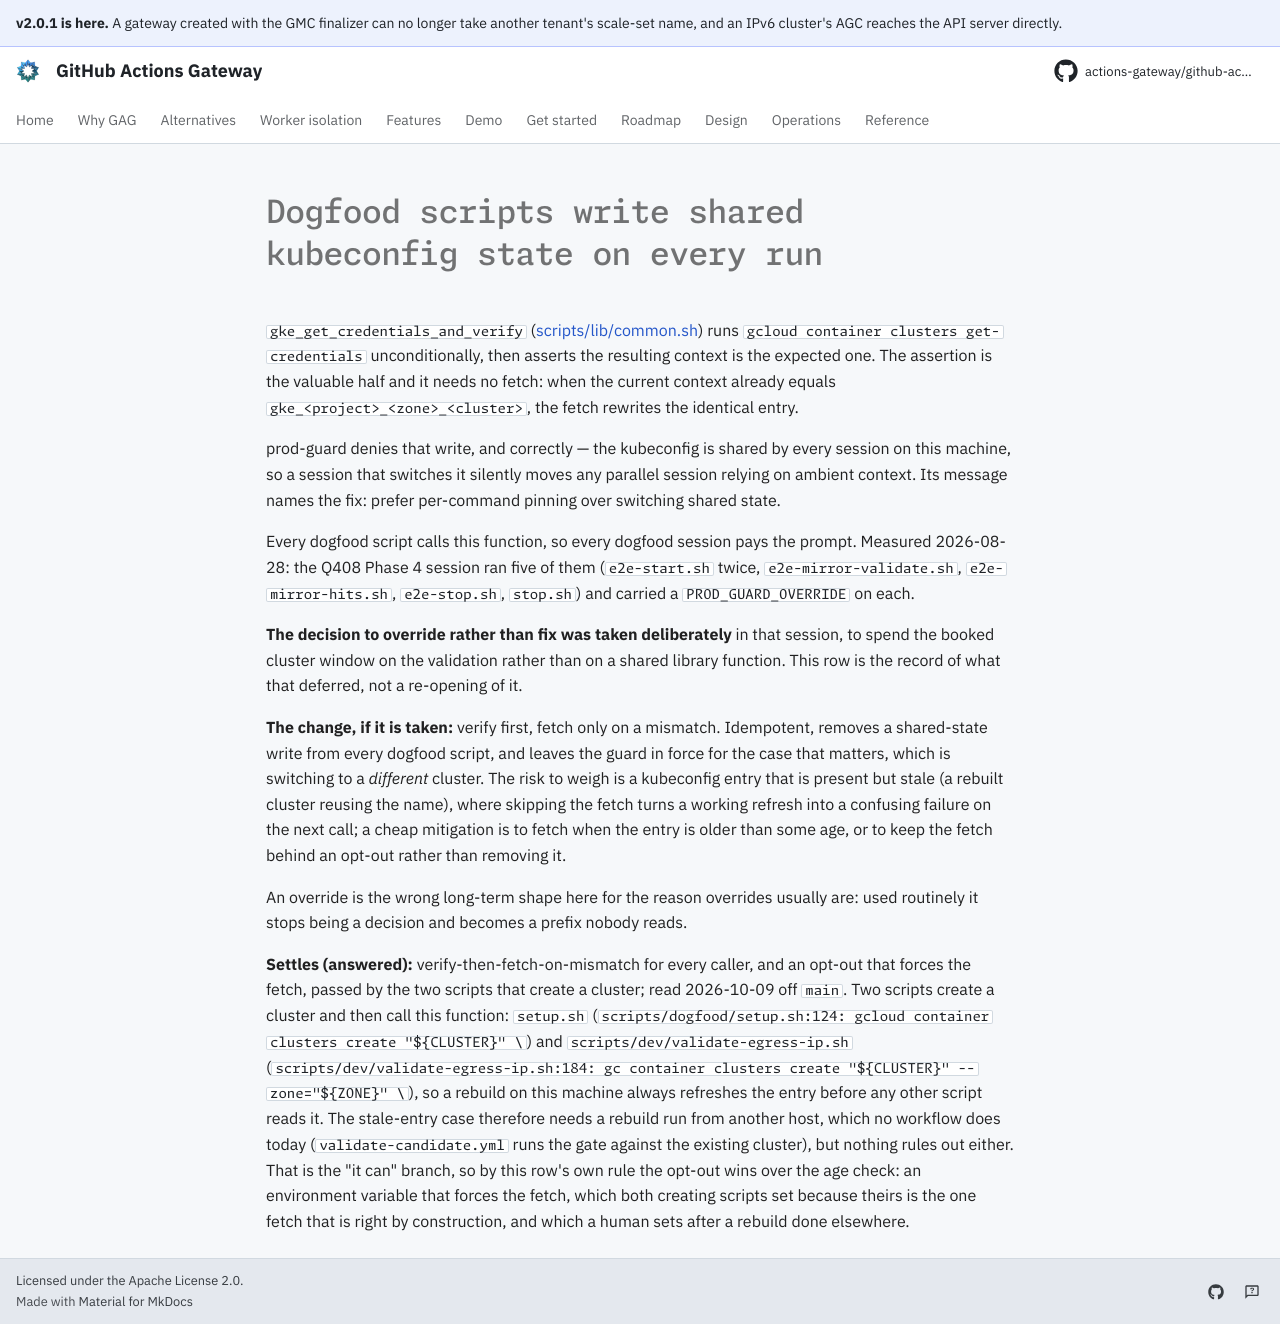

repository: actions-gateway/github-actions-gateway · page: dev/queue/Q1019/index.html · generator: mkdocs

---
id: Q1019
rank: b52
labels:
    - debt
    - dogfood
    - retro
size: S
status: ready
---

# Dogfood scripts write shared kubeconfig state on every run

`gke_get_credentials_and_verify` ([scripts/lib/common.sh](../../scripts/lib/common.sh)) runs `gcloud container clusters get-credentials` unconditionally, then asserts the resulting context is the expected one.
The assertion is the valuable half and it needs no fetch: when the current context already equals `gke_<project>_<zone>_<cluster>`, the fetch rewrites the identical entry.

prod-guard denies that write, and correctly — the kubeconfig is shared by every session on this machine, so a session that switches it silently moves any parallel session relying on ambient context.
Its message names the fix: prefer per-command pinning over switching shared state.

Every dogfood script calls this function, so every dogfood session pays the prompt.
Measured 2026-08-28: the Q408 Phase 4 session ran five of them (`e2e-start.sh` twice, `e2e-mirror-validate.sh`, `e2e-mirror-hits.sh`, `e2e-stop.sh`, `stop.sh`) and carried a `PROD_GUARD_OVERRIDE` on each.

**The decision to override rather than fix was taken deliberately** in that session, to spend the booked cluster window on the validation rather than on a shared library function.
This row is the record of what that deferred, not a re-opening of it.

**The change, if it is taken:** verify first, fetch only on a mismatch.
Idempotent, removes a shared-state write from every dogfood script, and leaves the guard in force for the case that matters, which is switching to a *different* cluster.
The risk to weigh is a kubeconfig entry that is present but stale (a rebuilt cluster reusing the name), where skipping the fetch turns a working refresh into a confusing failure on the next call; a cheap mitigation is to fetch when the entry is older than some age, or to keep the fetch behind an opt-out rather than removing it.

An override is the wrong long-term shape here for the reason overrides usually are: used routinely it stops being a decision and becomes a prefix nobody reads.

**Settles (answered):** verify-then-fetch-on-mismatch for every caller, and an opt-out that forces the fetch, passed by the two scripts that create a cluster; read 2026-10-09 off `main`.
Two scripts create a cluster and then call this function: `setup.sh` (`scripts/dogfood/setup.sh:124:	gcloud container clusters create "${CLUSTER}" \`) and `scripts/dev/validate-egress-ip.sh` (`scripts/dev/validate-egress-ip.sh:184:		gc container clusters create "${CLUSTER}" --zone="${ZONE}" \`), so a rebuild on this machine always refreshes the entry before any other script reads it.
The stale-entry case therefore needs a rebuild run from another host, which no workflow does today (`validate-candidate.yml` runs the gate against the existing cluster), but nothing rules out either.
That is the "it can" branch, so by this row's own rule the opt-out wins over the age check: an environment variable that forces the fetch, which both creating scripts set because theirs is the one fetch that is right by construction, and which a human sets after a rebuild done elsewhere.
